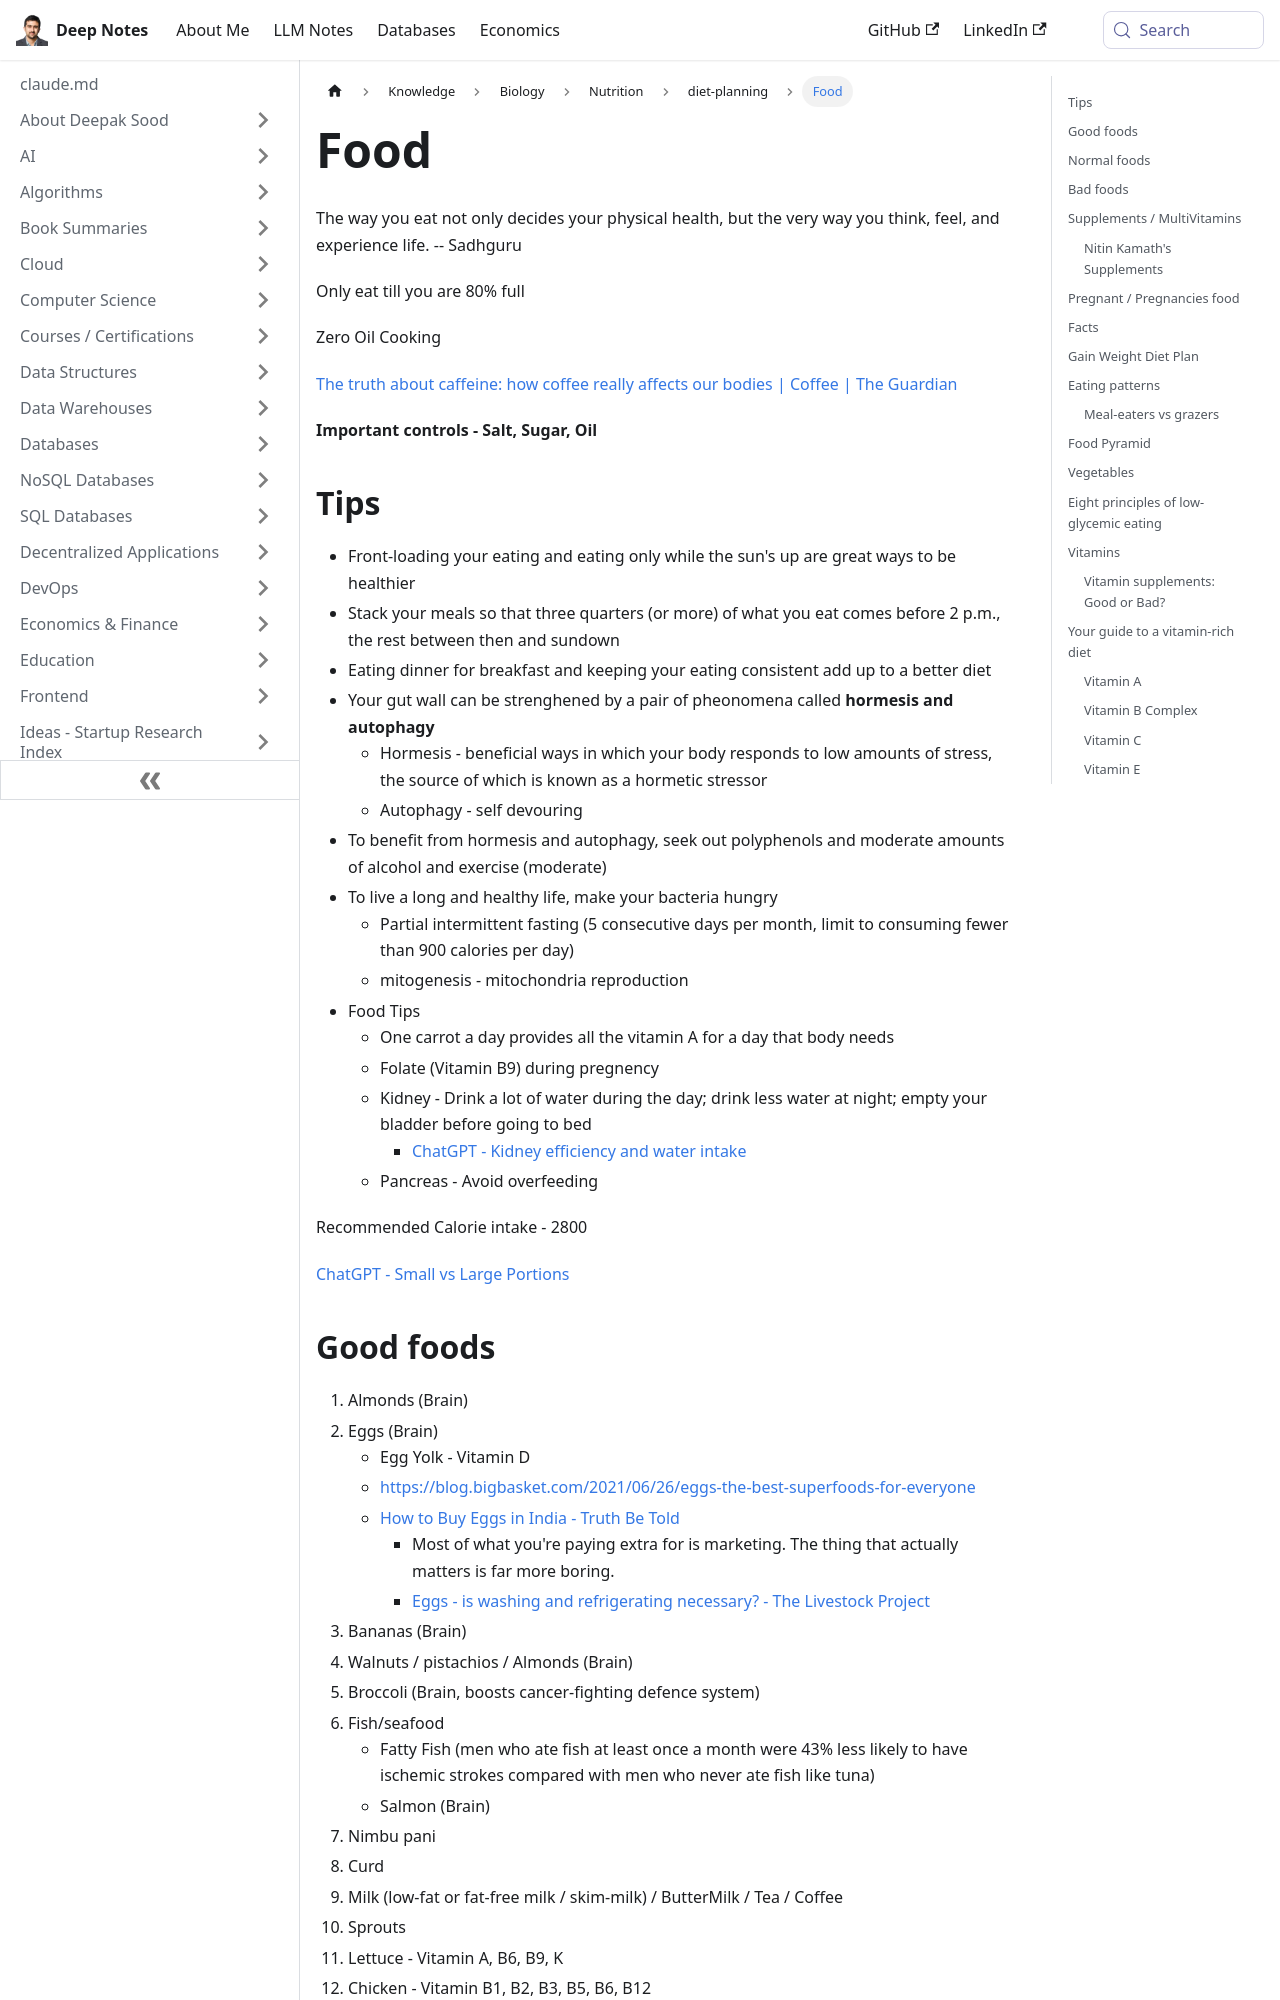

repository: deepaksood619/deepaksood619.github.io · page: knowledge/biology/nutrition/food/index.html · generator: docusaurus

---
slug: /knowledge/biology/nutrition/food
title: Food
description: Discover how mindful eating, zero oil cooking, and meal timing can transform your health and enhance your overall well-being for a better quality of life.
created: 2023-03-05
updated: 2026-07-02
---
The way you eat not only decides your physical health, but the very way you think, feel, and experience life. -- Sadhguru

Only eat till you are 80% full

Zero Oil Cooking

[The truth about caffeine: how coffee really affects our bodies | Coffee | The Guardian](https://www.theguardian.com/food/2023/feb/15/the-truth-about-caffeine-how-coffee-really-affects-our-bodies)

**Important controls - Salt, Sugar, Oil**

## Tips

- Front-loading your eating and eating only while the sun's up are great ways to be healthier
- Stack your meals so that three quarters (or more) of what you eat comes before 2 p.m., the rest between then and sundown
- Eating dinner for breakfast and keeping your eating consistent add up to a better diet
- Your gut wall can be strenghened by a pair of pheonomena called **hormesis and autophagy**
    - Hormesis - beneficial ways in which your body responds to low amounts of stress, the source of which is known as a hormetic stressor
    - Autophagy - self devouring
- To benefit from hormesis and autophagy, seek out polyphenols and moderate amounts of alcohol and exercise (moderate)
- To live a long and healthy life, make your bacteria hungry
    - Partial intermittent fasting (5 consecutive days per month, limit to consuming fewer than 900 calories per day)
    - mitogenesis - mitochondria reproduction
- Food Tips
    - One carrot a day provides all the vitamin A for a day that body needs
    - Folate (Vitamin B9) during pregnency
    - Kidney - Drink a lot of water during the day; drink less water at night; empty your bladder before going to bed
        - [ChatGPT - Kidney efficiency and water intake](https://chatgpt.com/share/67d9615e-2068-8005-85cd-6c8d534f8a5e)
    - Pancreas - Avoid overfeeding

Recommended Calorie intake - 2800

[ChatGPT - Small vs Large Portions](https://chatgpt.com/share/67b90f46-d394-8005-a1aa-5928a922ffb8)
